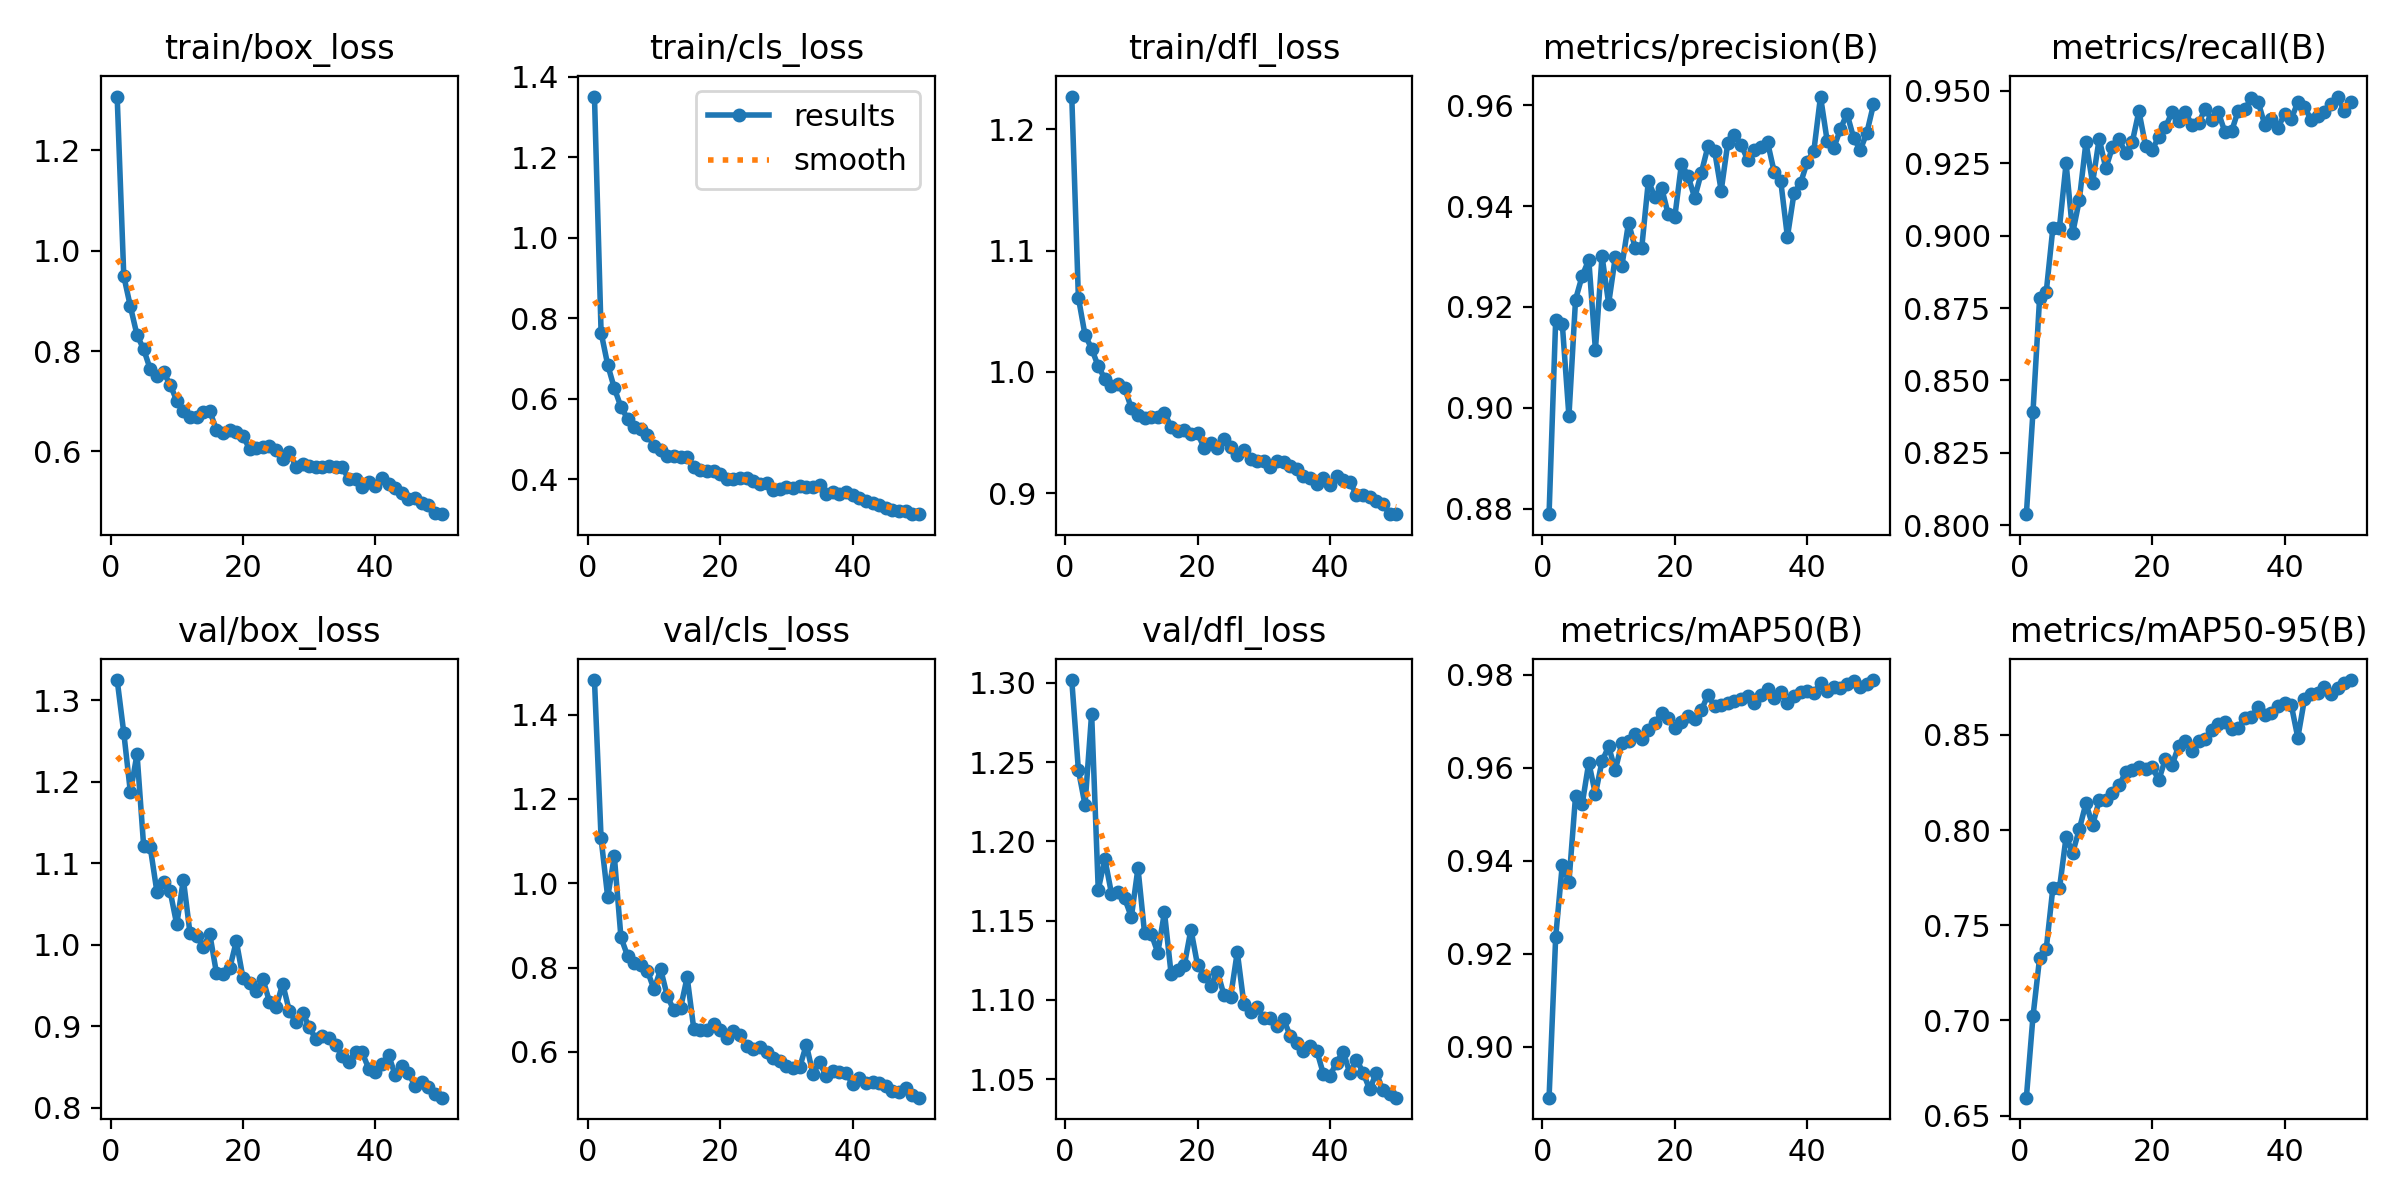

The file beside this chart, header and first rows:
epoch, time, train/box_loss, train/cls_loss, train/dfl_loss, metrics/precision(B), metrics/recall(B), metrics/mAP50(B), metrics/mAP50-95(B), val/box_loss, val/cls_loss, val/dfl_loss, lr/pg0, lr/pg1, lr/pg2
1, 37.88, 1.307, 1.351, 1.227, 0.8789, 0.8038, 0.889, 0.6594, 1.325, 1.482, 1.302, 0.0005534, 0.0005534, 0.0005534
2, 71.73, 0.9495, 0.7644, 1.061, 0.9175, 0.8392, 0.9236, 0.7021, 1.26, 1.106, 1.245, 0.001087, 0.001087, 0.001087
3, 105.7, 0.8889, 0.6841, 1.03, 0.9166, 0.8785, 0.9392, 0.7328, 1.187, 0.9669, 1.223, 0.001599, 0.001599, 0.001599
4, 138.4, 0.8318, 0.6261, 1.019, 0.8983, 0.8805, 0.9354, 0.7376, 1.234, 1.064, 1.281, 0.001568, 0.001568, 0.001568
5, 171, 0.8038, 0.5795, 1.005, 0.9215, 0.9026, 0.9539, 0.7694, 1.121, 0.8716, 1.169, 0.001535, 0.001535, 0.001535
6, 203.3, 0.7636, 0.5504, 0.9943, 0.9261, 0.9028, 0.9521, 0.7693, 1.12, 0.8276, 1.189, 0.001502, 0.001502, 0.001502
7, 235.9, 0.7508, 0.5303, 0.9883, 0.9293, 0.9249, 0.9611, 0.7964, 1.065, 0.8114, 1.167, 0.001469, 0.001469, 0.001469
8, 268.5, 0.7574, 0.525, 0.99, 0.9115, 0.9009, 0.9543, 0.7881, 1.078, 0.8054, 1.168, 0.001436, 0.001436, 0.001436
9, 300.7, 0.7333, 0.5104, 0.9865, 0.9301, 0.9123, 0.9614, 0.8004, 1.066, 0.7919, 1.164, 0.001403, 0.001403, 0.001403
10, 333, 0.7009, 0.4817, 0.9701, 0.9206, 0.9323, 0.9646, 0.814, 1.025, 0.748, 1.152, 0.00137, 0.00137, 0.00137
11, 365.6, 0.6801, 0.472, 0.9646, 0.9298, 0.9182, 0.9594, 0.8025, 1.08, 0.7958, 1.183, 0.001337, 0.001337, 0.001337
12, 398.2, 0.6689, 0.4584, 0.9622, 0.9281, 0.9335, 0.9653, 0.8155, 1.014, 0.7321, 1.142, 0.001304, 0.001304, 0.001304
13, 430.6, 0.6676, 0.4582, 0.9629, 0.9367, 0.9233, 0.9658, 0.8158, 1.011, 0.6984, 1.142, 0.001271, 0.001271, 0.001271
14, 463, 0.6789, 0.4561, 0.9626, 0.9318, 0.9305, 0.9672, 0.8195, 0.9979, 0.7036, 1.13, 0.001238, 0.001238, 0.001238
15, 495.2, 0.6801, 0.4553, 0.966, 0.9317, 0.9332, 0.9662, 0.8235, 1.013, 0.7772, 1.155, 0.001205, 0.001205, 0.001205
16, 527.4, 0.6426, 0.4294, 0.9549, 0.945, 0.9285, 0.968, 0.8302, 0.9653, 0.6546, 1.117, 0.001172, 0.001172, 0.001172
17, 559.8, 0.6363, 0.4237, 0.9509, 0.9417, 0.9324, 0.9695, 0.8318, 0.9637, 0.6525, 1.119, 0.001139, 0.001139, 0.001139
18, 592.2, 0.6419, 0.4193, 0.9522, 0.9436, 0.9429, 0.9718, 0.833, 0.9712, 0.6514, 1.122, 0.001106, 0.001106, 0.001106
19, 624.3, 0.6378, 0.4202, 0.9489, 0.9383, 0.9311, 0.9708, 0.8319, 1.004, 0.6672, 1.144, 0.001073, 0.001073, 0.001073
20, 657, 0.6299, 0.4129, 0.9496, 0.9379, 0.9295, 0.9686, 0.833, 0.9594, 0.6516, 1.122, 0.00104, 0.00104, 0.00104
21, 689.5, 0.6056, 0.4015, 0.9369, 0.9484, 0.9342, 0.9698, 0.8262, 0.9531, 0.6336, 1.115, 0.001007, 0.001007, 0.001007
22, 721.9, 0.6067, 0.4008, 0.941, 0.9459, 0.9374, 0.971, 0.8373, 0.9428, 0.6501, 1.109, 0.0009739, 0.0009739, 0.0009739
23, 754.3, 0.6088, 0.403, 0.937, 0.9416, 0.9426, 0.9705, 0.834, 0.9586, 0.6398, 1.118, 0.0009409, 0.0009409, 0.0009409
24, 786.8, 0.6109, 0.4018, 0.9448, 0.9466, 0.9394, 0.9723, 0.8441, 0.9302, 0.6131, 1.103, 0.0009078, 0.0009078, 0.0009078
25, 819.2, 0.6025, 0.3965, 0.9376, 0.9518, 0.9426, 0.9757, 0.8467, 0.9236, 0.6072, 1.102, 0.0008748, 0.0008748, 0.0008748
26, 851.6, 0.5846, 0.3875, 0.9317, 0.951, 0.9383, 0.9732, 0.8415, 0.9522, 0.612, 1.13, 0.0008418, 0.0008418, 0.0008418
27, 883.9, 0.5983, 0.3909, 0.9356, 0.9431, 0.9387, 0.9735, 0.8468, 0.919, 0.5987, 1.097, 0.0008088, 0.0008088, 0.0008088
28, 916.1, 0.5696, 0.3734, 0.9281, 0.9525, 0.9438, 0.9739, 0.8478, 0.9049, 0.585, 1.092, 0.0007758, 0.0007758, 0.0007758
29, 948.4, 0.5744, 0.376, 0.9262, 0.9542, 0.9399, 0.9743, 0.8528, 0.9168, 0.579, 1.095, 0.0007428, 0.0007428, 0.0007428
30, 981, 0.5715, 0.3805, 0.9265, 0.9522, 0.9425, 0.9749, 0.8556, 0.8995, 0.5667, 1.088, 0.0007098, 0.0007098, 0.0007098
31, 1013, 0.5681, 0.3776, 0.9219, 0.9492, 0.9357, 0.9755, 0.8566, 0.8842, 0.5615, 1.088, 0.0006768, 0.0006768, 0.0006768
32, 1046, 0.5683, 0.3826, 0.9265, 0.9511, 0.936, 0.9739, 0.8529, 0.888, 0.5634, 1.083, 0.0006438, 0.0006438, 0.0006438
33, 1078, 0.5708, 0.381, 0.926, 0.9518, 0.9432, 0.9757, 0.8538, 0.8861, 0.6169, 1.088, 0.0006108, 0.0006108, 0.0006108
34, 1111, 0.5685, 0.3805, 0.9224, 0.9527, 0.9436, 0.9769, 0.8588, 0.8767, 0.5478, 1.077, 0.0005778, 0.0005778, 0.0005778
35, 1143, 0.568, 0.3859, 0.9199, 0.9468, 0.9476, 0.9749, 0.8593, 0.8641, 0.5755, 1.073, 0.0005448, 0.0005448, 0.0005448
36, 1176, 0.5446, 0.3636, 0.9138, 0.9449, 0.9463, 0.9762, 0.8647, 0.8567, 0.5423, 1.067, 0.0005118, 0.0005118, 0.0005118
37, 1208, 0.5456, 0.3689, 0.9128, 0.9339, 0.9383, 0.9738, 0.8603, 0.8691, 0.5551, 1.071, 0.0004788, 0.0004788, 0.0004788
38, 1240, 0.5288, 0.363, 0.9074, 0.9426, 0.9404, 0.9754, 0.8613, 0.868, 0.5516, 1.068, 0.0004458, 0.0004458, 0.0004458
39, 1272, 0.5396, 0.369, 0.9124, 0.9446, 0.9372, 0.9762, 0.8651, 0.8481, 0.549, 1.053, 0.0004127, 0.0004127, 0.0004127
40, 1304, 0.5316, 0.3606, 0.9067, 0.9488, 0.942, 0.9765, 0.8669, 0.8441, 0.5243, 1.052, 0.0003797, 0.0003797, 0.0003797
41, 1337, 0.5461, 0.3542, 0.914, 0.951, 0.9403, 0.976, 0.8659, 0.8538, 0.5383, 1.06, 0.0003467, 0.0003467, 0.0003467
42, 1367, 0.536, 0.3448, 0.9106, 0.9617, 0.946, 0.9783, 0.8485, 0.8649, 0.526, 1.067, 0.0003137, 0.0003137, 0.0003137
43, 1398, 0.5262, 0.3413, 0.909, 0.953, 0.9445, 0.9764, 0.8686, 0.84, 0.5289, 1.054, 0.0002807, 0.0002807, 0.0002807
44, 1428, 0.5171, 0.3352, 0.8988, 0.9515, 0.94, 0.9774, 0.8717, 0.8511, 0.5251, 1.062, 0.0002477, 0.0002477, 0.0002477
45, 1458, 0.5058, 0.3289, 0.8987, 0.9552, 0.9414, 0.9772, 0.8718, 0.8429, 0.5178, 1.054, 0.0002147, 0.0002147, 0.0002147
46, 1488, 0.5066, 0.3246, 0.8965, 0.9584, 0.9428, 0.9779, 0.8751, 0.8265, 0.5064, 1.044, 0.0001817, 0.0001817, 0.0001817
47, 1519, 0.4978, 0.3206, 0.8937, 0.9535, 0.9453, 0.9786, 0.8717, 0.8318, 0.5044, 1.054, 0.0001487, 0.0001487, 0.0001487
48, 1549, 0.4932, 0.3219, 0.8908, 0.9511, 0.948, 0.9774, 0.8748, 0.8252, 0.5142, 1.043, 0.0001157, 0.0001157, 0.0001157
49, 1579, 0.4774, 0.313, 0.8827, 0.9545, 0.943, 0.9781, 0.877, 0.8176, 0.4984, 1.04, 8.26832e-05, 8.26832e-05, 8.26832e-05
50, 1609, 0.4749, 0.3137, 0.8826, 0.9601, 0.9462, 0.9788, 0.8788, 0.8125, 0.4912, 1.038, 4.96766e-05, 4.96766e-05, 4.96766e-05
